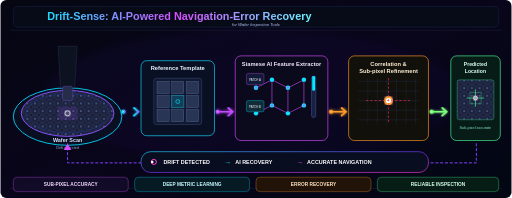
t = 0.00 s
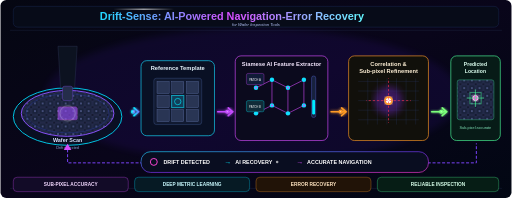
t = 1.20 s
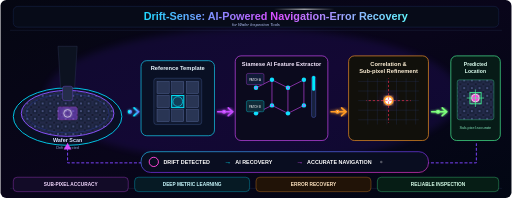
t = 2.20 s
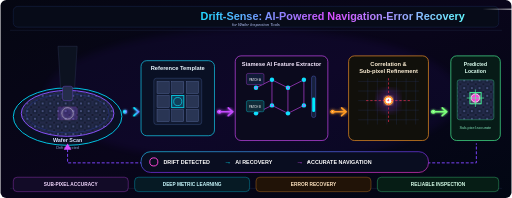
t = 3.50 s
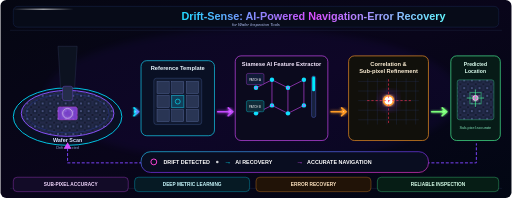
t = 4.38 s
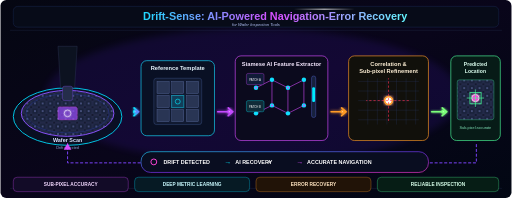
t = 6.13 s

The animated SVG that drew these frames (rendered in a browser with its animation timeline set to each time). Animation: 25 SMIL elements (animate=23,animateTransform=2); one cycle of 7.00 s, repeats indefinitely.

<svg xmlns="http://www.w3.org/2000/svg" width="1600" height="620" viewBox="0 0 1600 620" role="img" aria-labelledby="title desc">
  <title id="title">Drift-Sense: AI-Powered Navigation-Error Recovery</title>
  <desc id="desc">Animated futuristic workflow for wafer inspection showing drift detection, AI recovery, sub-pixel refinement and accurate navigation.</desc>

  <defs>
    <linearGradient id="bg" x1="0" y1="0" x2="1" y2="1">
      <stop offset="0" stop-color="#050712"/>
      <stop offset="0.5" stop-color="#09051a"/>
      <stop offset="1" stop-color="#020713"/>
    </linearGradient>

    <linearGradient id="titleGrad" x1="0" y1="0" x2="1" y2="0">
      <stop offset="0" stop-color="#20d9ff"/>
      <stop offset="0.5" stop-color="#d84cff"/>
      <stop offset="1" stop-color="#61f6ff"/>
    </linearGradient>

    <linearGradient id="purpleBlue" x1="0" y1="0" x2="1" y2="1">
      <stop offset="0" stop-color="#18dfff"/>
      <stop offset="0.5" stop-color="#7c35ff"/>
      <stop offset="1" stop-color="#ff38d1"/>
    </linearGradient>

    <linearGradient id="cyan" x1="0" y1="0" x2="1" y2="0">
      <stop offset="0" stop-color="#00eaff"/>
      <stop offset="1" stop-color="#6a7dff"/>
    </linearGradient>

    <filter id="glowPurple">
      <feGaussianBlur stdDeviation="5" result="blur"/>
      <feMerge><feMergeNode in="blur"/><feMergeNode in="SourceGraphic"/></feMerge>
    </filter>

    <filter id="glowCyan">
      <feGaussianBlur stdDeviation="4" result="blur"/>
      <feMerge><feMergeNode in="blur"/><feMergeNode in="SourceGraphic"/></feMerge>
    </filter>

    <filter id="softGlow">
      <feGaussianBlur stdDeviation="12"/>
    </filter>

    <pattern id="waferGrid" width="24" height="24" patternUnits="userSpaceOnUse">
      <rect width="24" height="24" fill="#101528"/>
      <rect x="2" y="2" width="20" height="20" rx="2" fill="#19213a" stroke="#5964a5" stroke-width="0.8"/>
      <circle cx="12" cy="12" r="2.5" fill="#7985c8"/>
    </pattern>

    <clipPath id="waferClip">
      <ellipse cx="210" cy="355" rx="145" ry="72"/>
    </clipPath>

    <!-- moving light for the title -->
    <linearGradient id="shine" x1="0" y1="0" x2="1" y2="0">
      <stop offset="0" stop-color="#fff" stop-opacity="0"/>
      <stop offset="0.5" stop-color="#fff" stop-opacity="0.9"/>
      <stop offset="1" stop-color="#fff" stop-opacity="0"/>
    </linearGradient>
  </defs>

  <!-- Background -->
  <rect width="1600" height="620" rx="18" fill="url(#bg)"/>
  <path d="M30 95 H1570" stroke="#243052" stroke-width="1"/>
  <path d="M30 590 H1570" stroke="#243052" stroke-width="1"/>

  <!-- ambient glow -->
  <ellipse cx="790" cy="300" rx="650" ry="210" fill="#6125ff" opacity=".08" filter="url(#softGlow)">
    <animate attributeName="opacity" values=".04;.12;.04" dur="4s" repeatCount="indefinite"/>
  </ellipse>

  <!-- HEADER -->
  <g>
    <rect x="40" y="20" width="1520" height="65" rx="14" fill="#070b18" stroke="#233a70"/>
    <text x="800" y="62" text-anchor="middle" font-family="Arial, Helvetica, sans-serif"
          font-size="34" font-weight="700" fill="url(#titleGrad)">
      Drift-Sense: AI-Powered Navigation-Error Recovery
      <animateTransform attributeName="transform" type="translate"
                        values="-240 0;0 0;240 0;0 0" keyTimes="0;.25;.5;1"
                        dur="7s" repeatCount="indefinite"/>
    </text>
    <rect x="-250" y="27" width="190" height="4" rx="2" fill="url(#shine)" opacity=".65">
      <animate attributeName="x" values="-250;1660" dur="3.8s" repeatCount="indefinite"/>
    </rect>
    <text x="800" y="82" text-anchor="middle" font-family="Arial, Helvetica, sans-serif"
          font-size="13" font-style="italic" fill="#b8c7ff">for Wafer Inspection Tools</text>
  </g>

  <!-- WAFER / SENSOR -->
  <g>
    <ellipse cx="210" cy="365" rx="170" ry="90" fill="#0a1023" stroke="#00dfff" stroke-width="3" opacity=".9"/>
    <ellipse cx="210" cy="355" rx="145" ry="72" fill="url(#waferGrid)" stroke="#8b52ff" stroke-width="3"/>
    <ellipse cx="210" cy="355" rx="130" ry="61" fill="none" stroke="#2c4aff" opacity=".65"/>
    <rect x="180" y="335" width="60" height="40" rx="5" fill="#9c4cff" opacity=".25" stroke="#e14cff" stroke-width="2">
      <animate attributeName="opacity" values=".15;.8;.15" dur="1.8s" repeatCount="indefinite"/>
    </rect>
    <circle cx="210" cy="355" r="12" fill="none" stroke="#fff" stroke-width="2" filter="url(#glowCyan)">
      <animate attributeName="r" values="8;28;8" dur="2s" repeatCount="indefinite"/>
      <animate attributeName="opacity" values="1;.15;1" dur="2s" repeatCount="indefinite"/>
    </circle>

    <!-- probe -->
    <path d="M180 145 H240 L232 275 H188 Z" fill="#0c1220" stroke="#39456b"/>
    <rect x="194" y="270" width="32" height="45" rx="7" fill="#252d4a" stroke="#8b52ff"/>
    <path d="M210 315 V340" stroke="#d84cff" stroke-width="7" filter="url(#glowPurple)">
      <animate attributeName="opacity" values=".2;1;.2" dur="1.2s" repeatCount="indefinite"/>
    </path>

    <text x="210" y="445" text-anchor="middle" font-family="Arial" font-size="17" font-weight="700" fill="#dce5ff">Wafer Scan</text>
    <text x="210" y="466" text-anchor="middle" font-family="Arial" font-size="12" fill="#8fa5d9">Drift detected</text>
  </g>

  <!-- FLOW ARROW 1 -->
  <g fill="none" stroke="url(#cyan)" stroke-width="5" stroke-linecap="round" filter="url(#glowCyan)">
    <path d="M385 350 H430"/>
    <path d="M418 338 L432 350 L418 362"/>
    <circle cx="385" cy="350" r="4" fill="#fff">
      <animate attributeName="cx" values="385;430;385" dur="1.8s" repeatCount="indefinite"/>
    </circle>
  </g>

  <!-- REFERENCE TEMPLATE -->
  <g>
    <rect x="440" y="190" width="230" height="235" rx="18" fill="#091024" stroke="#16dfff" stroke-width="2"/>
    <text x="555" y="220" text-anchor="middle" font-family="Arial" font-size="18" font-weight="700" fill="#e8f6ff">Reference Template</text>
    <g transform="translate(480 245)">
      <rect width="150" height="145" rx="8" fill="#111a31" stroke="#5269a9"/>
      <g fill="#293554" stroke="#6879b0">
        <rect x="10" y="10" width="38" height="38"/><rect x="56" y="10" width="38" height="38"/><rect x="102" y="10" width="38" height="38"/>
        <rect x="10" y="54" width="38" height="38"/><rect x="56" y="54" width="38" height="38"/><rect x="102" y="54" width="38" height="38"/>
        <rect x="10" y="98" width="38" height="38"/><rect x="56" y="98" width="38" height="38"/><rect x="102" y="98" width="38" height="38"/>
      </g>
      <rect x="56" y="54" width="38" height="38" fill="#123e59" stroke="#00eaff" stroke-width="3">
        <animate attributeName="stroke-opacity" values=".3;1;.3" dur="1.5s" repeatCount="indefinite"/>
      </rect>
      <circle cx="75" cy="73" r="9" fill="none" stroke="#00eaff" stroke-width="2">
        <animate attributeName="r" values="6;16;6" dur="1.5s" repeatCount="indefinite"/>
      </circle>
    </g>
  </g>

  <!-- FLOW ARROW 2 -->
  <g fill="none" stroke="#c54cff" stroke-width="5" stroke-linecap="round" filter="url(#glowPurple)">
    <path d="M680 350 H725"/>
    <path d="M713 338 L727 350 L713 362"/>
    <circle cx="680" cy="350" r="4" fill="#fff">
      <animate attributeName="cx" values="680;725;680" dur="1.8s" repeatCount="indefinite"/>
    </circle>
  </g>

  <!-- SIAMESE AI -->
  <g>
    <rect x="735" y="175" width="290" height="265" rx="18" fill="#0b0a1d" stroke="#d64cff" stroke-width="2"/>
    <text x="880" y="208" text-anchor="middle" font-family="Arial" font-size="18" font-weight="700" fill="#f5e8ff">Siamese AI Feature Extractor</text>

    <g stroke="#d64cff" stroke-width="2" fill="none" opacity=".9">
      <path d="M800 275 L850 250 L900 275 L950 250"/>
      <path d="M800 355 L850 330 L900 355 L950 330"/>
      <path d="M850 250 L850 330"/>
      <path d="M900 275 L900 355"/>
      <path d="M950 250 L950 330"/>
    </g>
    <g fill="#10dfff">
      <circle cx="800" cy="275" r="7"/><circle cx="850" cy="250" r="7"/><circle cx="900" cy="275" r="7"/><circle cx="950" cy="250" r="7"/>
      <circle cx="800" cy="355" r="7"/><circle cx="850" cy="330" r="7"/><circle cx="900" cy="355" r="7"/><circle cx="950" cy="330" r="7"/>
    </g>
    <g fill="#d64cff">
      <circle cx="800" cy="275" r="3"/><circle cx="900" cy="275" r="3"/><circle cx="850" cy="330" r="3"/><circle cx="950" cy="330" r="3"/>
    </g>

    <rect x="770" y="230" width="55" height="35" rx="5" fill="#111b38" stroke="#d64cff"/>
    <rect x="770" y="315" width="55" height="35" rx="5" fill="#112b38" stroke="#00eaff"/>
    <text x="797" y="253" text-anchor="middle" font-family="Arial" font-size="9" fill="#fff">PATCH A</text>
    <text x="797" y="338" text-anchor="middle" font-family="Arial" font-size="9" fill="#fff">PATCH B</text>

    <rect x="974" y="238" width="13" height="130" rx="6" fill="#17213d" stroke="#667cff"/>
    <rect x="976" y="320" width="9" height="46" rx="4" fill="#00eaff">
      <animate attributeName="y" values="238;320;238" dur="2.2s" repeatCount="indefinite"/>
    </rect>
  </g>

  <!-- FLOW ARROW 3 -->
  <g fill="none" stroke="#ff9b25" stroke-width="5" stroke-linecap="round" filter="url(#glowPurple)">
    <path d="M1035 350 H1080"/>
    <path d="M1068 338 L1082 350 L1068 362"/>
    <circle cx="1035" cy="350" r="4" fill="#fff">
      <animate attributeName="cx" values="1035;1080;1035" dur="1.8s" repeatCount="indefinite"/>
    </circle>
  </g>

  <!-- CORRELATION -->
  <g>
    <rect x="1090" y="175" width="250" height="265" rx="18" fill="#11100b" stroke="#ff9b25" stroke-width="2"/>
    <text x="1215" y="208" text-anchor="middle" font-family="Arial" font-size="18" font-weight="700" fill="#fff0d6">Correlation &amp;</text>
    <text x="1215" y="230" text-anchor="middle" font-family="Arial" font-size="18" font-weight="700" fill="#fff0d6">Sub-pixel Refinement</text>

    <g stroke="#27345b" stroke-width="1">
      <path d="M1120 255 H1310 M1120 285 H1310 M1120 315 H1310 M1120 345 H1310 M1120 375 H1310"/>
      <path d="M1150 245 V390 M1180 245 V390 M1210 245 V390 M1240 245 V390 M1270 245 V390 M1300 245 V390"/>
    </g>
    <circle cx="1215" cy="315" r="34" fill="#8b2cff" opacity=".2" filter="url(#softGlow)">
      <animate attributeName="r" values="20;50;20" dur="2s" repeatCount="indefinite"/>
      <animate attributeName="opacity" values=".1;.4;.1" dur="2s" repeatCount="indefinite"/>
    </circle>
    <circle cx="1215" cy="315" r="15" fill="#fff" stroke="#ff9b25" stroke-width="5" filter="url(#glowPurple)">
      <animate attributeName="r" values="11;17;11" dur="1.2s" repeatCount="indefinite"/>
    </circle>
    <path d="M1215 245 V385 M1145 315 H1285" stroke="#ff304f" stroke-width="2" stroke-dasharray="7 6">
      <animate attributeName="stroke-dashoffset" from="0" to="26" dur="1s" repeatCount="indefinite"/>
    </path>
  </g>

  <!-- FLOW ARROW 4 -->
  <g fill="none" stroke="#7cff7a" stroke-width="5" stroke-linecap="round" filter="url(#glowCyan)">
    <path d="M1350 350 H1395"/>
    <path d="M1383 338 L1397 350 L1383 362"/>
    <circle cx="1350" cy="350" r="4" fill="#fff">
      <animate attributeName="cx" values="1350;1395;1350" dur="1.8s" repeatCount="indefinite"/>
    </circle>
  </g>

  <!-- PREDICTION -->
  <g>
    <rect x="1410" y="175" width="155" height="265" rx="18" fill="#071b17" stroke="#4cff9a" stroke-width="2"/>
    <text x="1487" y="207" text-anchor="middle" font-family="Arial" font-size="16" font-weight="700" fill="#dcfff0">Predicted</text>
    <text x="1487" y="228" text-anchor="middle" font-family="Arial" font-size="16" font-weight="700" fill="#dcfff0">Location</text>
    <rect x="1430" y="250" width="115" height="125" rx="7" fill="url(#waferGrid)" stroke="#42f6a0"/>
    <rect x="1470" y="290" width="35" height="35" fill="none" stroke="#49ff9c" stroke-width="3">
      <animate attributeName="stroke-opacity" values=".3;1;.3" dur="1.4s" repeatCount="indefinite"/>
    </rect>
    <circle cx="1487" cy="307" r="9" fill="#ff43d8" stroke="#fff" stroke-width="2" filter="url(#glowPurple)">
      <animate attributeName="r" values="6;13;6" dur="1.4s" repeatCount="indefinite"/>
    </circle>
    <path d="M1487 280 V335 M1460 307 H1514" stroke="#49ff9c" stroke-width="2"/>
    <text x="1487" y="405" text-anchor="middle" font-family="Arial" font-size="12" fill="#83e9bc">Sub-pixel accurate</text>
  </g>

  <!-- FEEDBACK LOOP -->
  <g fill="none" stroke-linecap="round">
    <path d="M1490 450 V510 H210 V450" stroke="#7d43ff" stroke-width="3" stroke-dasharray="7 8">
      <animate attributeName="stroke-dashoffset" from="0" to="-30" dur="1.5s" repeatCount="indefinite"/>
    </path>
    <path d="M210 450 L198 470 L222 470 Z" fill="#d64cff" stroke="none">
      <animateTransform attributeName="transform" type="translate" values="0 0;0 -6;0 0" dur="1.2s" repeatCount="indefinite"/>
    </path>
  </g>

  <!-- STATUS BAR -->
  <g>
    <rect x="440" y="475" width="900" height="65" rx="30" fill="#090d20" stroke="url(#purpleBlue)" stroke-width="2"/>
    <circle cx="480" cy="507" r="11" fill="none" stroke="#ff45d8" stroke-width="3">
      <animate attributeName="r" values="8;15;8" dur="1.5s" repeatCount="indefinite"/>
    </circle>
    <text x="510" y="514" font-family="Arial" font-size="17" font-weight="700" fill="#fff">DRIFT DETECTED</text>
    <text x="700" y="514" font-family="Arial" font-size="22" fill="#00eaff">→</text>
    <text x="735" y="514" font-family="Arial" font-size="17" font-weight="700" fill="#fff">AI RECOVERY</text>
    <text x="925" y="514" font-family="Arial" font-size="22" fill="#d64cff">→</text>
    <text x="960" y="514" font-family="Arial" font-size="17" font-weight="700" fill="#fff">ACCURATE NAVIGATION</text>

    <circle cx="475" cy="507" r="4" fill="#fff">
      <animate attributeName="cx" values="475;1290;475" dur="5s" repeatCount="indefinite"/>
      <animate attributeName="opacity" values="1;.2;1" dur="5s" repeatCount="indefinite"/>
    </circle>
  </g>

  <!-- FOOTER FEATURES -->
  <g font-family="Arial">
    <rect x="40" y="555" width="360" height="45" rx="12" fill="#120b27" stroke="#d64cff"/>
    <text x="220" y="584" text-anchor="middle" font-size="15" font-weight="700" fill="#f2d8ff">SUB-PIXEL ACCURACY</text>

    <rect x="420" y="555" width="360" height="45" rx="12" fill="#061a24" stroke="#00dfff"/>
    <text x="600" y="584" text-anchor="middle" font-size="15" font-weight="700" fill="#c9faff">DEEP METRIC LEARNING</text>

    <rect x="800" y="555" width="360" height="45" rx="12" fill="#211307" stroke="#ff9b25"/>
    <text x="980" y="584" text-anchor="middle" font-size="15" font-weight="700" fill="#ffe4c0">ERROR RECOVERY</text>

    <rect x="1180" y="555" width="380" height="45" rx="12" fill="#061d15" stroke="#4cff9a"/>
    <text x="1370" y="584" text-anchor="middle" font-size="15" font-weight="700" fill="#d7ffea">RELIABLE INSPECTION</text>
  </g>
</svg>
